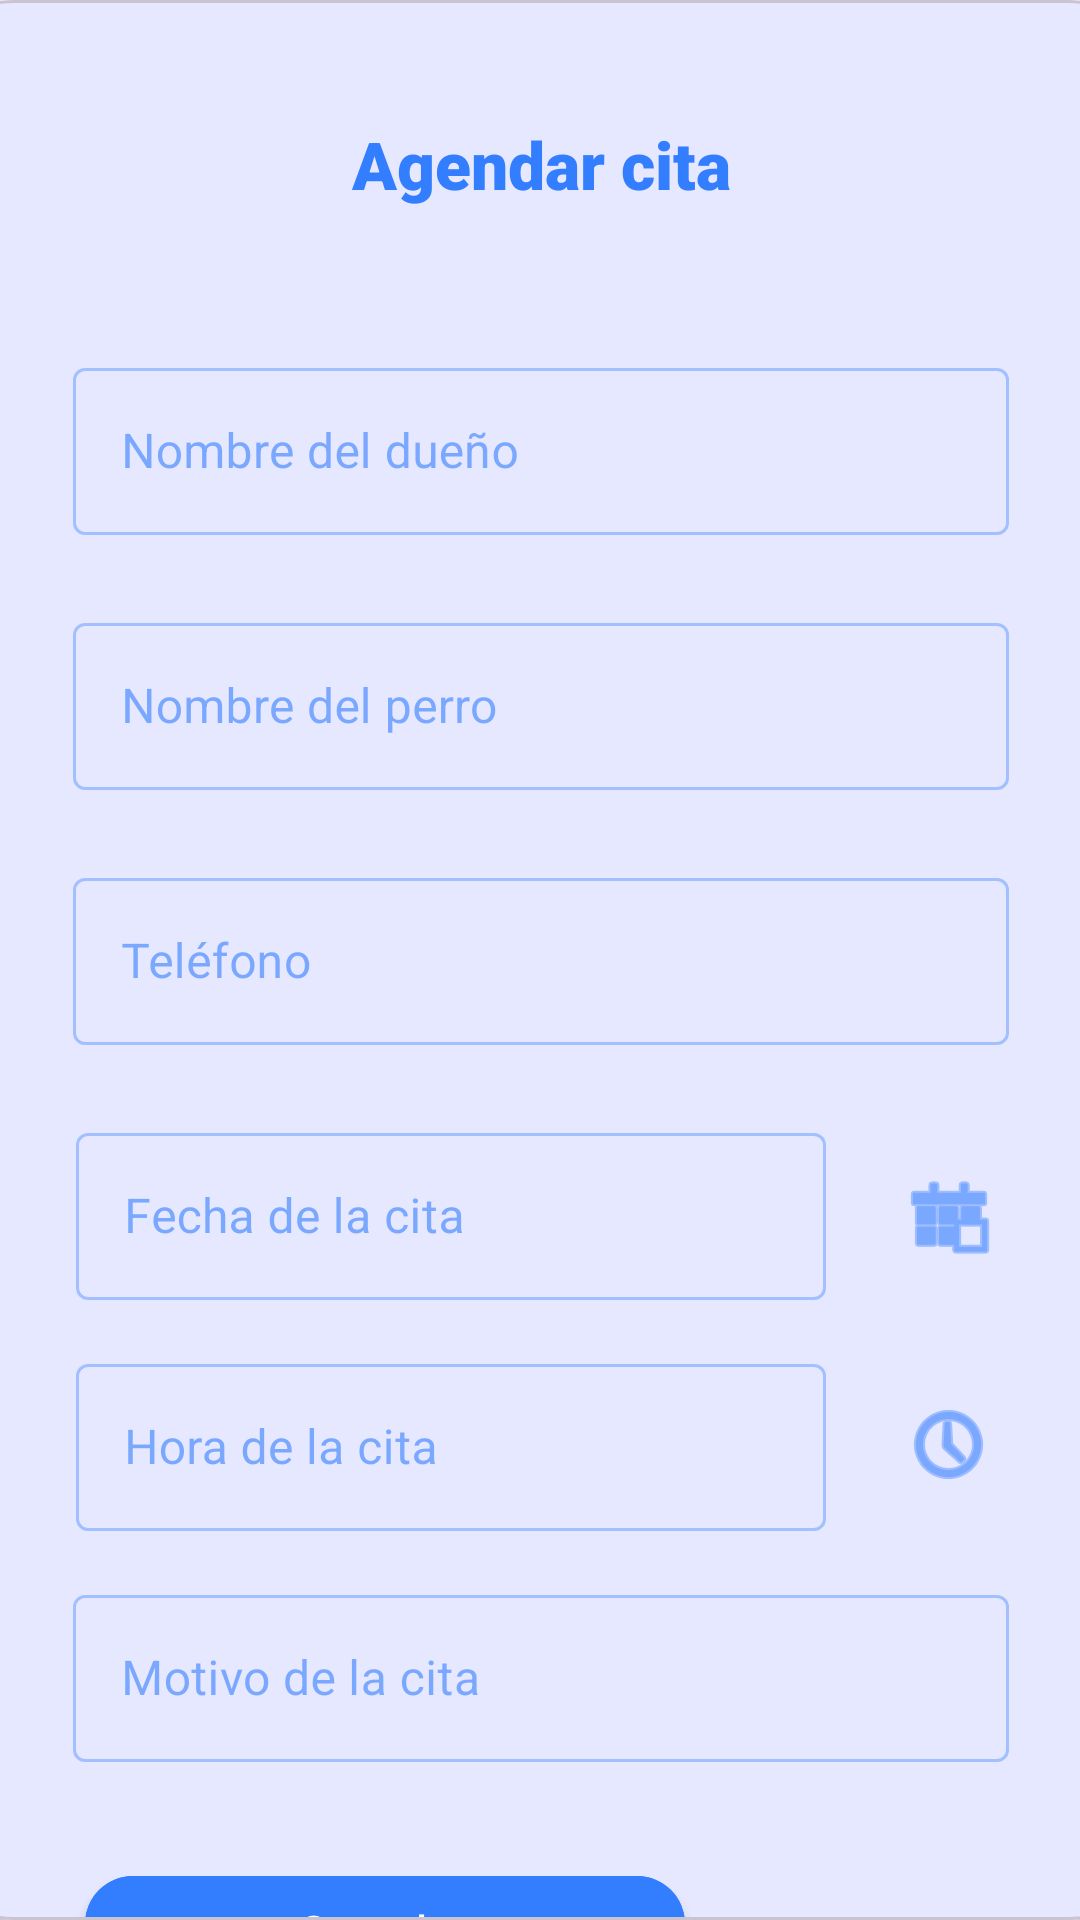

Here is an Android app screen rendered from its layout file. Give the layout XML and the strings, colors and styles it references.
<!-- AndroidManifest.xml: application theme Theme.Tema3_5 -->
<!-- res/layout/fragment_agendar_cita.xml -->
<?xml version="1.0" encoding="utf-8"?>
<androidx.constraintlayout.widget.ConstraintLayout xmlns:android="http://schemas.android.com/apk/res/android"
    xmlns:app="http://schemas.android.com/apk/res-auto"
    xmlns:tools="http://schemas.android.com/tools"
    android:layout_width="match_parent"
    android:layout_height="match_parent"
    tools:context="fragment_paciente">

    <com.google.android.material.card.MaterialCardView
        android:id="@+id/cardPaciente"
        android:layout_width="400dp"
        android:layout_height="wrap_content"
        android:layout_marginStart="30dp"
        android:layout_marginTop="120dp"
        android:layout_marginEnd="30dp"
        android:layout_marginBottom="120dp"
        app:cardCornerRadius="24dp"
        app:cardElevation="8dp"
        app:layout_constraintBottom_toBottomOf="parent"
        app:layout_constraintEnd_toEndOf="parent"
        app:layout_constraintStart_toStartOf="parent"
        app:layout_constraintTop_toTopOf="parent">

        <androidx.constraintlayout.widget.ConstraintLayout
            android:layout_width="match_parent"
            android:layout_height="766dp">

            <TextView
                android:id="@+id/titulo"
                android:layout_width="wrap_content"
                android:layout_height="wrap_content"
                android:layout_marginStart="50dp"
                android:layout_marginTop="40dp"
                android:layout_marginEnd="50dp"
                android:paddingBottom="16dp"
                android:text="Agendar cita"
                android:textSize="22sp"
                android:textStyle="bold"
                app:layout_constraintEnd_toEndOf="parent"
                app:layout_constraintStart_toStartOf="parent"
                app:layout_constraintTop_toTopOf="parent" />

            <com.google.android.material.textfield.TextInputLayout
                android:id="@+id/textInputLayoutNombreDueno"
                style="@style/Widget.MaterialComponents.TextInputLayout.OutlinedBox"
                android:layout_width="312dp"
                android:layout_height="wrap_content"
                android:layout_marginStart="36dp"
                android:layout_marginTop="32dp"
                android:layout_marginEnd="36dp"
                android:hint="Nombre del dueño"
                app:layout_constraintEnd_toEndOf="parent"
                app:layout_constraintStart_toStartOf="parent"
                app:layout_constraintTop_toBottomOf="@+id/titulo">

                <com.google.android.material.textfield.TextInputEditText
                    android:id="@+id/edtNombreDueno"
                    android:layout_width="match_parent"
                    android:layout_height="wrap_content"
                    android:textColor="@color/blue"/>
            </com.google.android.material.textfield.TextInputLayout>

            <com.google.android.material.textfield.TextInputLayout
                android:id="@+id/textInputLayoutNombrePerro"
                style="@style/Widget.MaterialComponents.TextInputLayout.OutlinedBox"
                android:layout_width="312dp"
                android:layout_height="wrap_content"
                android:layout_marginStart="36dp"
                android:layout_marginTop="24dp"
                android:layout_marginEnd="36dp"
                android:hint="Nombre del perro"
                app:layout_constraintEnd_toEndOf="parent"
                app:layout_constraintStart_toStartOf="parent"
                app:layout_constraintTop_toBottomOf="@+id/textInputLayoutNombreDueno">

                <com.google.android.material.textfield.TextInputEditText
                    android:id="@+id/edtNombrePerro"
                    android:layout_width="match_parent"
                    android:layout_height="wrap_content"
                    android:textColor="@color/blue"/>
            </com.google.android.material.textfield.TextInputLayout>

            <com.google.android.material.textfield.TextInputLayout
                android:id="@+id/textInputLayoutTelefono"
                style="@style/Widget.MaterialComponents.TextInputLayout.OutlinedBox"
                android:layout_width="312dp"
                android:layout_height="wrap_content"
                android:layout_marginStart="36dp"
                android:layout_marginTop="24dp"
                android:layout_marginEnd="36dp"
                android:hint="Teléfono"
                app:layout_constraintEnd_toEndOf="parent"
                app:layout_constraintStart_toStartOf="parent"
                app:layout_constraintTop_toBottomOf="@+id/textInputLayoutNombrePerro">

                <com.google.android.material.textfield.TextInputEditText
                    android:id="@+id/edtTelefono"
                    android:layout_width="match_parent"
                    android:layout_height="wrap_content"
                    android:inputType="phone"
                    android:textColor="@color/blue"/>
            </com.google.android.material.textfield.TextInputLayout>

            
            <com.google.android.material.textfield.TextInputLayout
                android:id="@+id/textInputLayoutFecha"
                style="@style/Widget.MaterialComponents.TextInputLayout.OutlinedBox"
                android:layout_width="250dp"
                android:layout_height="wrap_content"
                android:layout_marginStart="20dp"
                android:layout_marginTop="24dp"
                android:layout_marginEnd="80dp"
                android:hint="Fecha de la cita"
                app:layout_constraintEnd_toEndOf="parent"
                app:layout_constraintStart_toStartOf="parent"
                app:layout_constraintTop_toBottomOf="@+id/textInputLayoutTelefono">

                <com.google.android.material.textfield.TextInputEditText
                    android:id="@+id/edtFecha"
                    android:layout_width="250dp"
                    android:layout_height="wrap_content"
                    android:focusable="false"
                    android:inputType="text"
                    android:textAlignment="center"
                    android:textColor="@color/blue"/>
            </com.google.android.material.textfield.TextInputLayout>

            

            <ImageButton
                android:id="@+id/imgButtonFecha"
                android:layout_width="40dp"
                android:layout_height="40dp"
                android:layout_marginStart="21dp"
                android:layout_marginTop="37dp"
                android:layout_marginEnd="44dp"
                android:background="?attr/selectableItemBackgroundBorderless"
                app:layout_constraintEnd_toEndOf="parent"
                app:layout_constraintStart_toEndOf="@+id/textInputLayoutFecha"
                app:layout_constraintTop_toBottomOf="@+id/textInputLayoutTelefono"
                app:srcCompat="@android:drawable/ic_menu_today"
                app:tint="@color/blue"
                tools:ignore="MissingConstraints" />

            <com.google.android.material.textfield.TextInputLayout
                android:id="@+id/textInputLayoutHora"
                style="@style/Widget.MaterialComponents.TextInputLayout.OutlinedBox"
                android:layout_width="250dp"
                android:layout_height="wrap_content"
                android:layout_marginStart="20dp"
                android:layout_marginTop="16dp"
                android:layout_marginEnd="80dp"
                android:hint="Hora de la cita"
                app:layout_constraintEnd_toEndOf="parent"
                app:layout_constraintStart_toStartOf="parent"
                app:layout_constraintTop_toBottomOf="@+id/textInputLayoutFecha">

                <com.google.android.material.textfield.TextInputEditText
                    android:id="@+id/edtHora"
                    android:layout_width="250dp"
                    android:layout_height="wrap_content"
                    android:focusable="false"
                    android:inputType="text"
                    android:textAlignment="center"
                    android:textColor="@color/blue"/>
            </com.google.android.material.textfield.TextInputLayout>

            
            <ImageButton
                android:id="@+id/imgButtonHora"
                android:layout_width="40dp"
                android:layout_height="40dp"
                android:layout_marginStart="21dp"
                android:layout_marginTop="36dp"
                android:layout_marginEnd="44dp"
                android:background="?attr/selectableItemBackgroundBorderless"
                app:layout_constraintEnd_toEndOf="parent"
                app:layout_constraintStart_toEndOf="@+id/textInputLayoutHora"
                app:layout_constraintTop_toBottomOf="@+id/imgButtonFecha"
                app:srcCompat="@android:drawable/ic_menu_recent_history"
                app:tint="@color/blue" />

            <com.google.android.material.textfield.TextInputLayout
                android:id="@+id/textInputLayoutMotivo"
                style="@style/Widget.MaterialComponents.TextInputLayout.OutlinedBox"
                android:layout_width="312dp"
                android:layout_height="wrap_content"
                android:layout_marginStart="36dp"
                android:layout_marginTop="16dp"
                android:layout_marginEnd="36dp"
                android:hint="Motivo de la cita"
                app:layout_constraintEnd_toEndOf="parent"
                app:layout_constraintStart_toStartOf="parent"
                app:layout_constraintTop_toBottomOf="@+id/textInputLayoutHora">

                <com.google.android.material.textfield.TextInputEditText
                    android:id="@+id/edtMotivo"
                    android:layout_width="match_parent"
                    android:layout_height="wrap_content"
                    android:inputType="text"
                    android:textColor="@color/blue"/>
            </com.google.android.material.textfield.TextInputLayout>

            <com.google.android.material.button.MaterialButton
                android:id="@+id/btnGuardar"
                style="@style/Widget.MaterialComponents.Button"
                android:layout_width="200dp"
                android:layout_height="wrap_content"
                android:layout_marginStart="36dp"
                android:layout_marginTop="32dp"
                android:layout_marginEnd="140dp"
                android:layout_marginBottom="50dp"
                android:text="Guardar"
                android:textAllCaps="false"
                app:cornerRadius="16dp"
                app:layout_constraintEnd_toEndOf="parent"
                app:layout_constraintStart_toStartOf="parent"
                app:layout_constraintTop_toBottomOf="@+id/textInputLayoutMotivo" />

        </androidx.constraintlayout.widget.ConstraintLayout>
    </com.google.android.material.card.MaterialCardView>
</androidx.constraintlayout.widget.ConstraintLayout>
<!-- resources referenced by this layout -->
<resources>
  <color name="blue">#337dff</color>
  <style name="Theme.Tema3_5" parent="Base.Theme.Tema3_5" />
  <style name="Base.Theme.Tema3_5" parent="Theme.Material3.DayNight.NoActionBar">
          <item name="colorPrimary">@color/blue</item>
          <item name="android:textColorPrimary">@color/white</item>
          <item name="android:textViewStyle">@style/textviewPersonalizado</item>
          <item name="editTextStyle">@style/edittextPersonalizado</item>
          <item name="materialButtonStyle">@style/buttonPersonalizado</item>
          <item name="colorControlNormal">@color/blue</item>
          <item name="colorOnSurface">@color/blue</item>
          <item name="colorPrimaryVariant">@color/blue</item>
          <item name="colorSecondary">@color/blue</item>
          <item name="textInputStyle">@style/Widget.Material3.TextInputLayout.OutlinedBox</item>
      </style>
  <color name="white">#FFFFFFFF</color>
  <style name="textviewPersonalizado" parent="Widget.AppCompat.TextView">
          <item name="android:textColor">@color/blue</item>
          <item name="android:textSize">15sp</item>
          <item name="android:fontFamily">sans-serif-black</item>
          <item name="android:fontStyle">italic</item>
          <item name="android:textStyle">bold</item>
      </style>
  <style name="edittextPersonalizado" parent="Widget.MaterialComponents.TextInputEditText.OutlinedBox">
          <item name="android:textColor">@color/blue</item>
          <item name="android:textSize">15sp</item>
          <item name="android:background">@color/white</item>
          <item name="android:textColorHint">@color/blue</item>
      </style>
  <style name="buttonPersonalizado" parent="Widget.MaterialComponents.Button.OutlinedButton">
          <item name="android:textColor">@color/grey</item>
          <item name="android:backgroundTint">@color/blue</item>
          <item name="shapeAppearance">@style/ShapeAppearance.buttonPersonalizado</item>
      </style>
  <color name="grey">#e7e8eb</color>
  <style name="ShapeAppearance.buttonPersonalizado" parent="ShapeAppearance.MaterialComponents.SmallComponent">
          <item name="cornerFamily">rounded</item>
          <item name="cornerSize">16dp</item>
      </style>
</resources>
